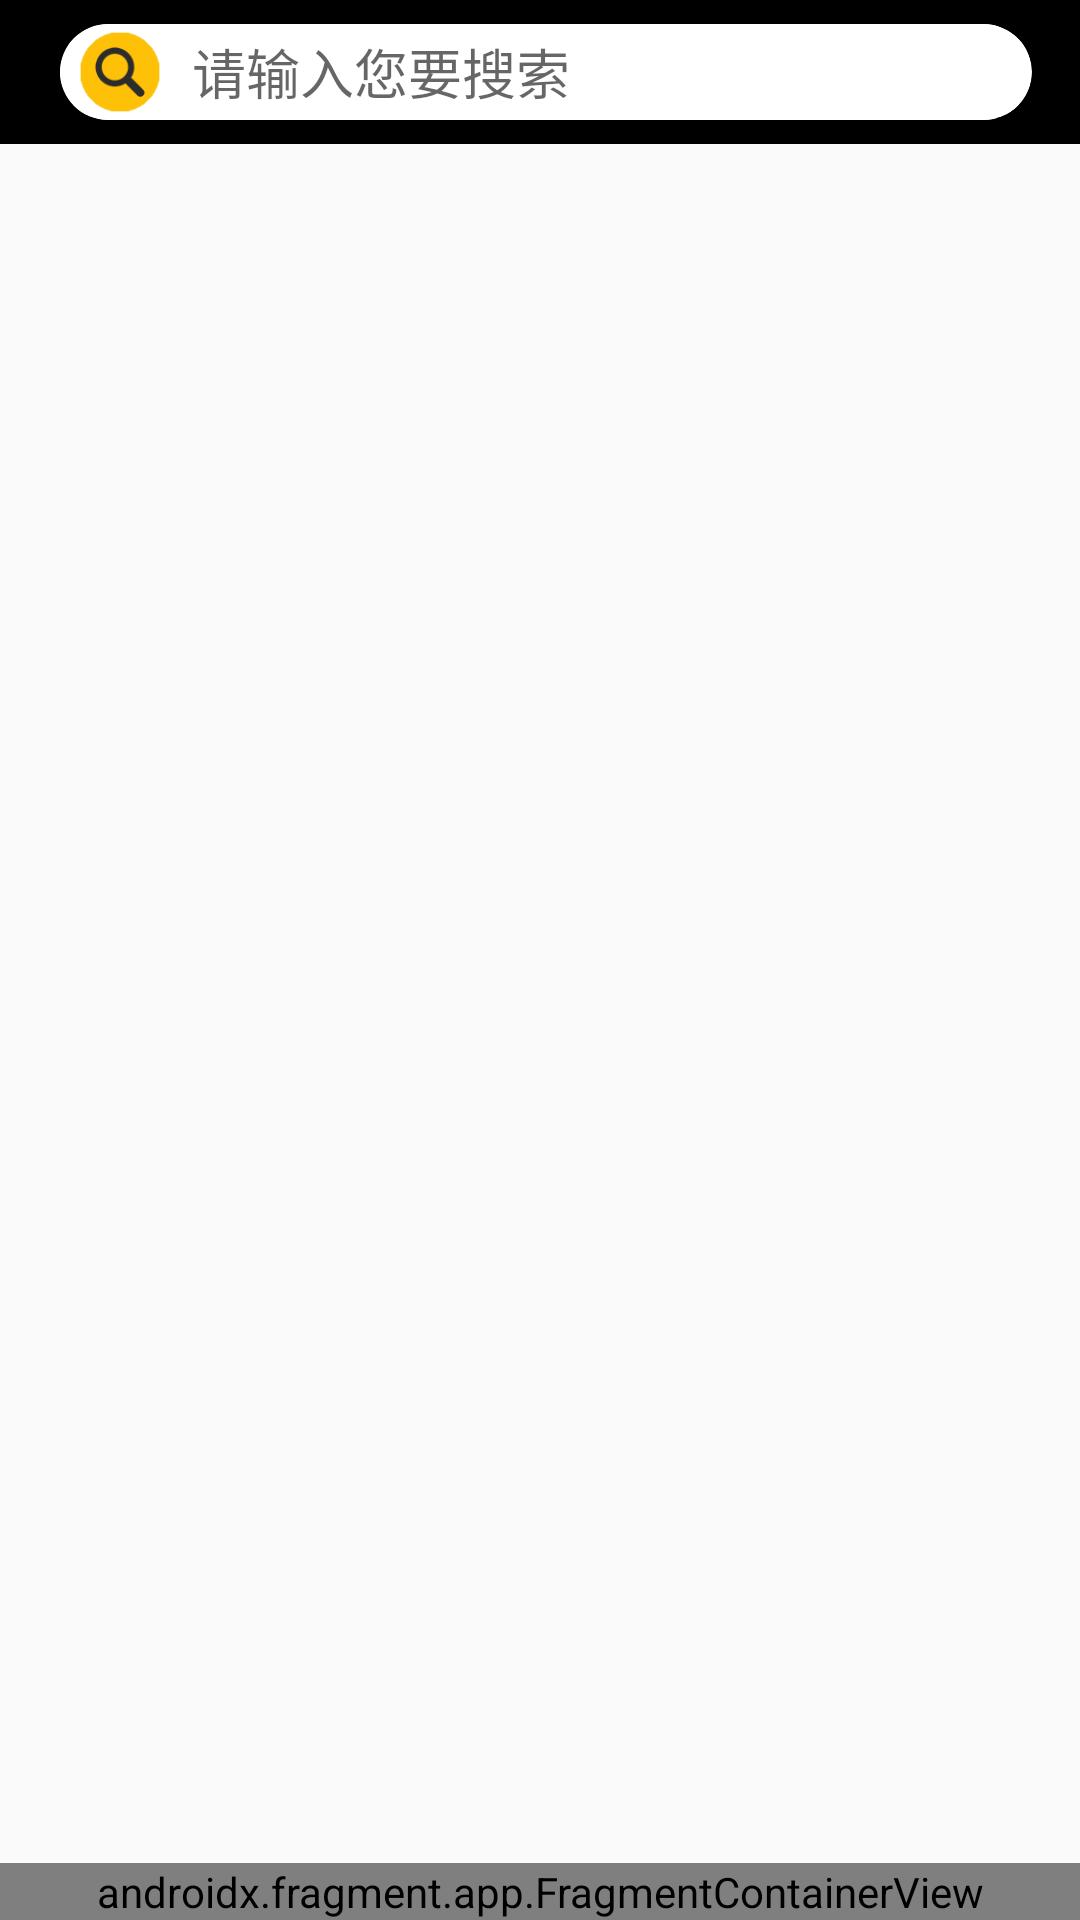

Produce the Android XML layout that renders to this screen, including the resource entries it uses.
<!-- AndroidManifest.xml: activity theme AppTheme.MyWhite -->
<!-- res/layout/activity_coupon.xml -->
<?xml version="1.0" encoding="utf-8"?>
<androidx.constraintlayout.widget.ConstraintLayout

    xmlns:android="http://schemas.android.com/apk/res/android"
    xmlns:app="http://schemas.android.com/apk/res-auto"
    xmlns:tools="http://schemas.android.com/tools"
    android:layout_width="match_parent"
    android:layout_height="match_parent"
    tools:context="com.qiyutech.tbk.CouponActivity">

    <androidx.constraintlayout.widget.ConstraintLayout
        android:id="@+id/coupon_search_header"
        android:layout_width="match_parent"
        android:layout_height="48sp"
        android:background="@android:color/black"
        android:paddingStart="8sp"
        android:paddingEnd="8sp"
        app:layout_constraintTop_toTopOf="parent">


        
        <androidx.cardview.widget.CardView
            android:layout_width="0dp"
            android:layout_height="32sp"
            android:layout_marginStart="12sp"
            android:layout_marginEnd="8sp"
            app:cardCornerRadius="16sp"
            app:layout_constraintBottom_toBottomOf="parent"
            app:layout_constraintEnd_toEndOf="parent"
            app:layout_constraintStart_toStartOf="parent"
            app:layout_constraintTop_toTopOf="parent">

            <androidx.appcompat.widget.SearchView
                android:id="@+id/item_search_view"
                android:layout_width="match_parent"
                android:layout_height="match_parent"
                android:background="@android:color/white"
                android:translationX="-12sp"
                app:iconifiedByDefault="false"
                app:queryBackground="@android:color/transparent"
                app:queryHint="请输入您要搜索"
                app:searchIcon="@drawable/search" />

        </androidx.cardview.widget.CardView>


    </androidx.constraintlayout.widget.ConstraintLayout>


    <androidx.constraintlayout.widget.ConstraintLayout
        android:id="@+id/coupon_nav"
        android:layout_width="match_parent"
        android:layout_height="wrap_content"
        app:layout_constraintStart_toStartOf="parent"
        app:layout_constraintTop_toBottomOf="@id/coupon_search_header">

    </androidx.constraintlayout.widget.ConstraintLayout>


    <androidx.fragment.app.FragmentContainerView
        android:id="@+id/guess_you_like_fragment"
        android:layout_width="match_parent"
        android:layout_height="0dp"
        app:layout_constraintBottom_toTopOf="@id/home_footer_container"
        app:layout_constraintEnd_toEndOf="parent"
        app:layout_constraintStart_toStartOf="parent"
        app:layout_constraintTop_toBottomOf="@id/coupon_nav" />

    <androidx.fragment.app.FragmentContainerView
        android:id="@+id/home_footer_container"
        android:name="com.qiyutech.tbk.fragments.SFooterFragment"
        android:layout_width="match_parent"
        android:layout_height="wrap_content"
        app:layout_constraintBottom_toBottomOf="parent"
        app:layout_constraintStart_toStartOf="parent" />

</androidx.constraintlayout.widget.ConstraintLayout>
<!-- resources referenced by this layout -->
<resources>
  <!-- drawable search: png bitmap (drawable, 20291 bytes) -->
  <style name="AppTheme.MyWhite">
          <item name="windowActionBar">false</item>
          <item name="windowNoTitle">true</item>
          <item name="android:statusBarColor">@android:color/black</item>
          <item name="colorAccent">@color/goldenrod</item>
      </style>
  <color name="goldenrod">#DAA520</color>
</resources>
